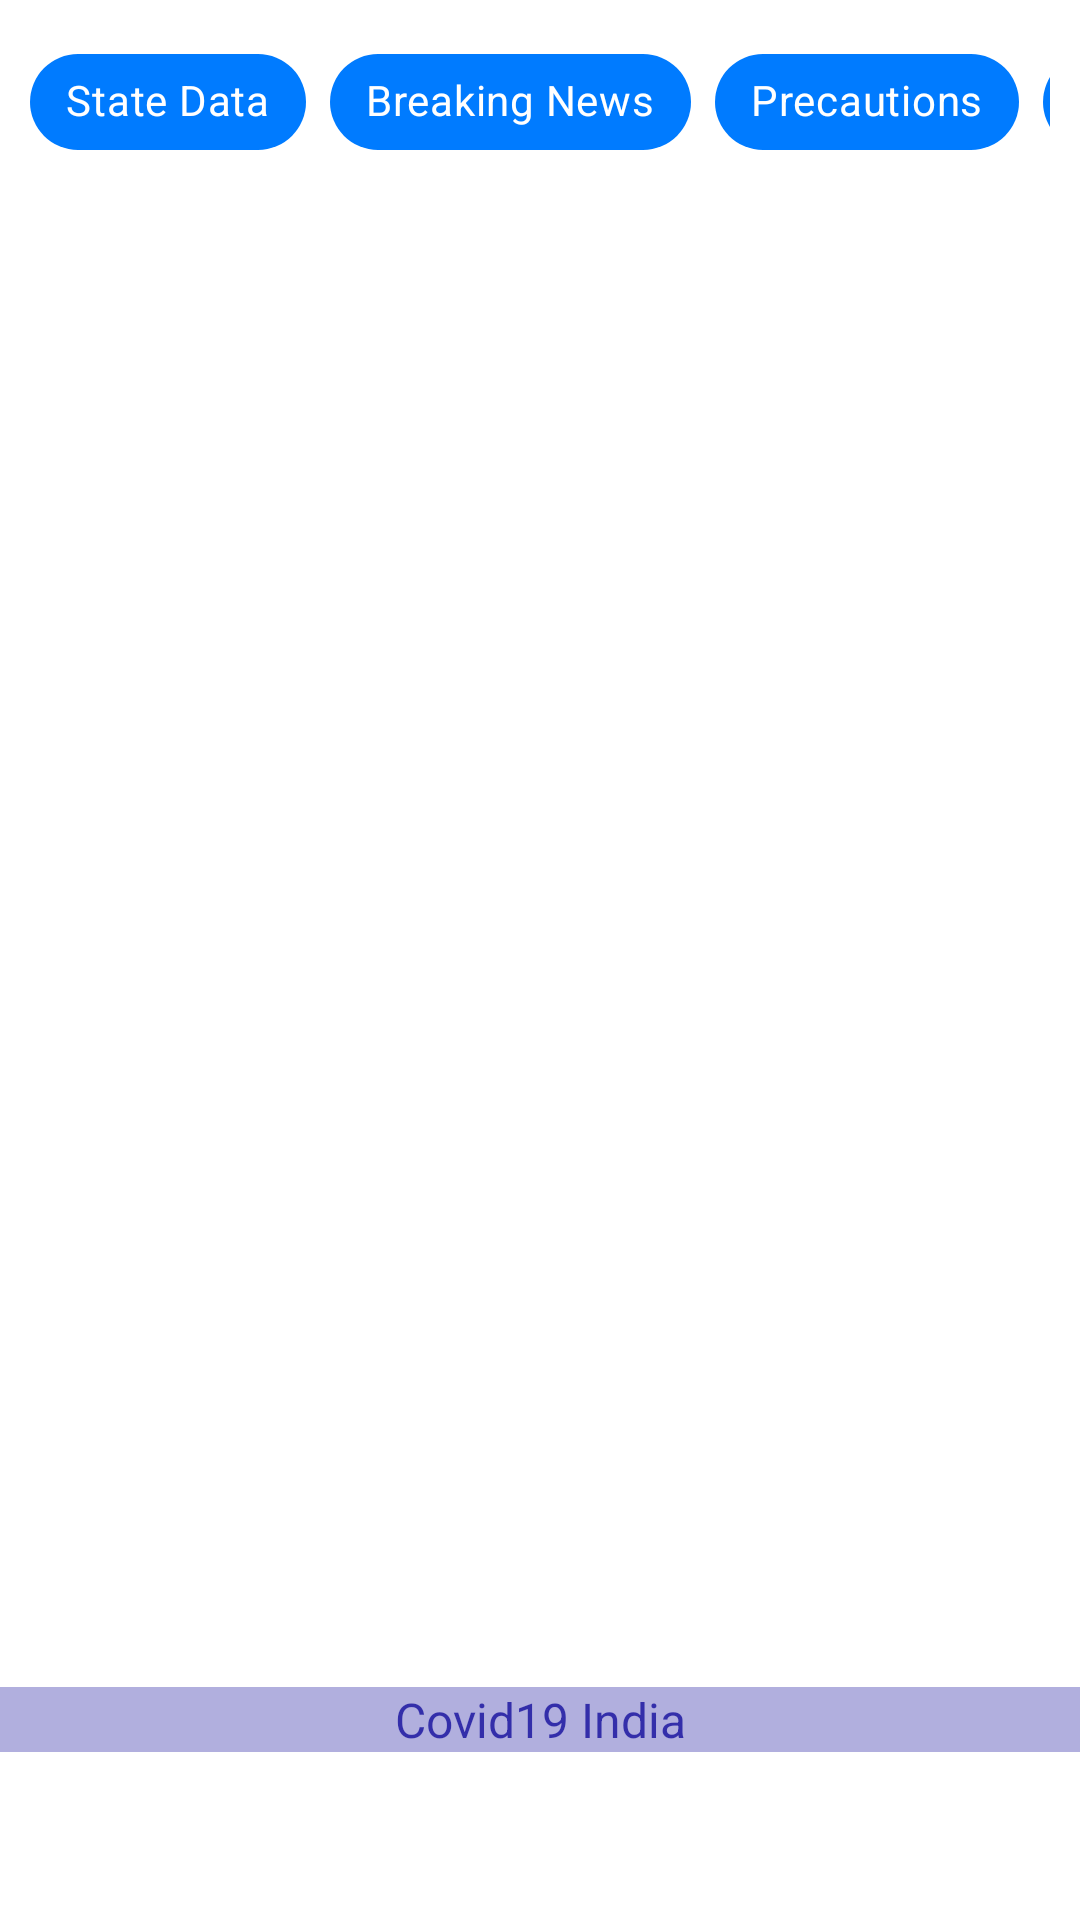

The Android layout XML behind this screen, and the referenced resources:
<!-- AndroidManifest.xml: application theme AppTheme -->
<!-- res/layout/fragment_covid_19.xml -->
<?xml version="1.0" encoding="utf-8"?>
<androidx.constraintlayout.widget.ConstraintLayout xmlns:android="http://schemas.android.com/apk/res/android"
  xmlns:app="http://schemas.android.com/apk/res-auto"
  xmlns:tools="http://schemas.android.com/tools"
  android:layout_width="match_parent"
  android:layout_height="match_parent"
  android:background="@android:color/white"
  android:paddingBottom="?attr/actionBarSize"
  tools:context="com.vishal.covid19india.view.fragment.covid19.Covid19Fragment">
  <HorizontalScrollView
    android:id="@+id/horizontalScrollView"
    android:layout_width="fill_parent"
    android:layout_height="wrap_content"
    android:layout_alignParentTop="true"
    android:layout_marginStart="8dp"
    android:layout_marginTop="8dp"
    android:layout_marginEnd="8dp"
    android:fillViewport="true"
    android:measureAllChildren="false"
    android:padding="2dp"
    android:scrollbars="none"
    app:layout_constraintStart_toStartOf="parent"
    app:layout_constraintTop_toTopOf="parent">
    <com.google.android.material.chip.ChipGroup
      android:id="@+id/chipGroup"
      android:layout_width="wrap_content"
      android:layout_height="wrap_content"
      app:checkedChip="@+id/chip_state_wise_data"
      app:selectionRequired="true"
      app:singleLine="true"
      app:singleSelection="true">

      <com.google.android.material.chip.Chip
        android:id="@+id/chip_state_wise_data"
        style="@style/Widget.MaterialComponents.Chip.Choice"
        android:layout_width="wrap_content"
        android:layout_height="wrap_content"
        android:background="@android:color/black"
        android:clickable="true"
        android:focusable="true"
        android:text="@string/statewise_data"
        android:textColor="@android:color/white"
        app:chipBackgroundColor="@color/bg_chip_state_list" />

      <com.google.android.material.chip.Chip
        android:id="@+id/chip_update_timeline_data"
        style="@style/Widget.MaterialComponents.Chip.Choice"
        android:layout_width="wrap_content"
        android:layout_height="wrap_content"
        android:background="@android:color/black"
        android:clickable="true"
        android:focusable="true"
        android:text="@string/quick_update"
        android:textColor="@android:color/white"
        app:chipBackgroundColor="@color/bg_chip_state_list" />

      <com.google.android.material.chip.Chip
        android:id="@+id/chip_precautions_data"
        style="@style/Widget.MaterialComponents.Chip.Choice"
        android:layout_width="wrap_content"
        android:layout_height="wrap_content"
        android:background="@android:color/black"
        android:clickable="true"
        android:focusable="true"
        android:text="@string/precautions"
        android:textColor="@android:color/white"
        app:chipBackgroundColor="@color/bg_chip_state_list" />

      <com.google.android.material.chip.Chip
        android:id="@+id/chip_test_data"
        style="@style/Widget.MaterialComponents.Chip.Choice"
        android:layout_width="wrap_content"
        android:layout_height="wrap_content"
        android:background="@android:color/black"
        android:clickable="true"
        android:focusable="true"
        android:text="@string/tested_data"
        android:textColor="@android:color/white"
        app:chipBackgroundColor="@color/bg_chip_state_list" />

      <com.google.android.material.chip.Chip
        android:id="@+id/chip_data"
        style="@style/Widget.MaterialComponents.Chip.Choice"
        android:layout_width="wrap_content"
        android:layout_height="wrap_content"
        android:clickable="true"
        android:focusable="true"
        android:text="@string/data"
        android:textColor="@android:color/white"
        app:chipBackgroundColor="@color/bg_chip_state_list" />

      <com.google.android.material.chip.Chip
        android:id="@+id/chip_raw_data"
        style="@style/Widget.MaterialComponents.Chip.Choice"
        android:layout_width="wrap_content"
        android:layout_height="wrap_content"
        android:clickable="true"
        android:focusable="true"
        android:text="@string/row_data"
        android:textColor="@android:color/white"
        app:chipBackgroundColor="@color/bg_chip_state_list" />

    </com.google.android.material.chip.ChipGroup>
  </HorizontalScrollView>

  <androidx.viewpager2.widget.ViewPager2
    android:id="@+id/view_pager"
    android:layout_width="match_parent"
    android:layout_height="match_parent"
    android:layout_marginStart="8dp"
    android:layout_marginTop="60dp"
    android:layout_marginEnd="8dp"
    android:layout_marginBottom="25dp"
    app:layout_constraintBottom_toTopOf="@+id/tv_header"
    app:layout_constraintEnd_toEndOf="parent"
    app:layout_constraintStart_toStartOf="parent"
    app:layout_constraintTop_toBottomOf="@+id/horizontalScrollView" />
  <TextView
    android:id="@+id/tv_header"
    android:layout_width="match_parent"
    android:layout_height="wrap_content"
    android:background="#59201AA2"
    android:gravity="center"
    android:text="@string/app_name"
    android:textColor="#DE201AA2"
    android:textSize="16sp"
    app:layout_constraintBottom_toBottomOf="parent"
    app:layout_constraintEnd_toEndOf="parent"
    app:layout_constraintStart_toStartOf="parent" />

</androidx.constraintlayout.widget.ConstraintLayout>
<!-- resources referenced by this layout -->
<resources>
  <string name="app_name">Covid19 India</string>
  <string name="data">SPREAD TRENDS</string>
  <string name="precautions">Precautions</string>
  <string name="quick_update">Breaking News</string>
  <string name="row_data">Patient Data</string>
  <string name="statewise_data">State Data</string>
  <string name="tested_data">Tested Data</string>
  <style name="AppTheme" parent="Theme.MaterialComponents.Light.DarkActionBar">
      
      <item name="colorPrimary">@color/colorPrimary</item>
      <item name="colorPrimaryDark">@color/colorPrimaryDark</item>
      <item name="colorAccent">@color/colorAccent</item>
    </style>
  <color name="colorPrimary">@color/blue</color>
  <color name="colorPrimaryDark">@color/blue</color>
  <color name="colorAccent">@color/blue</color>
  <color name="blue">#007bff</color>
</resources>
